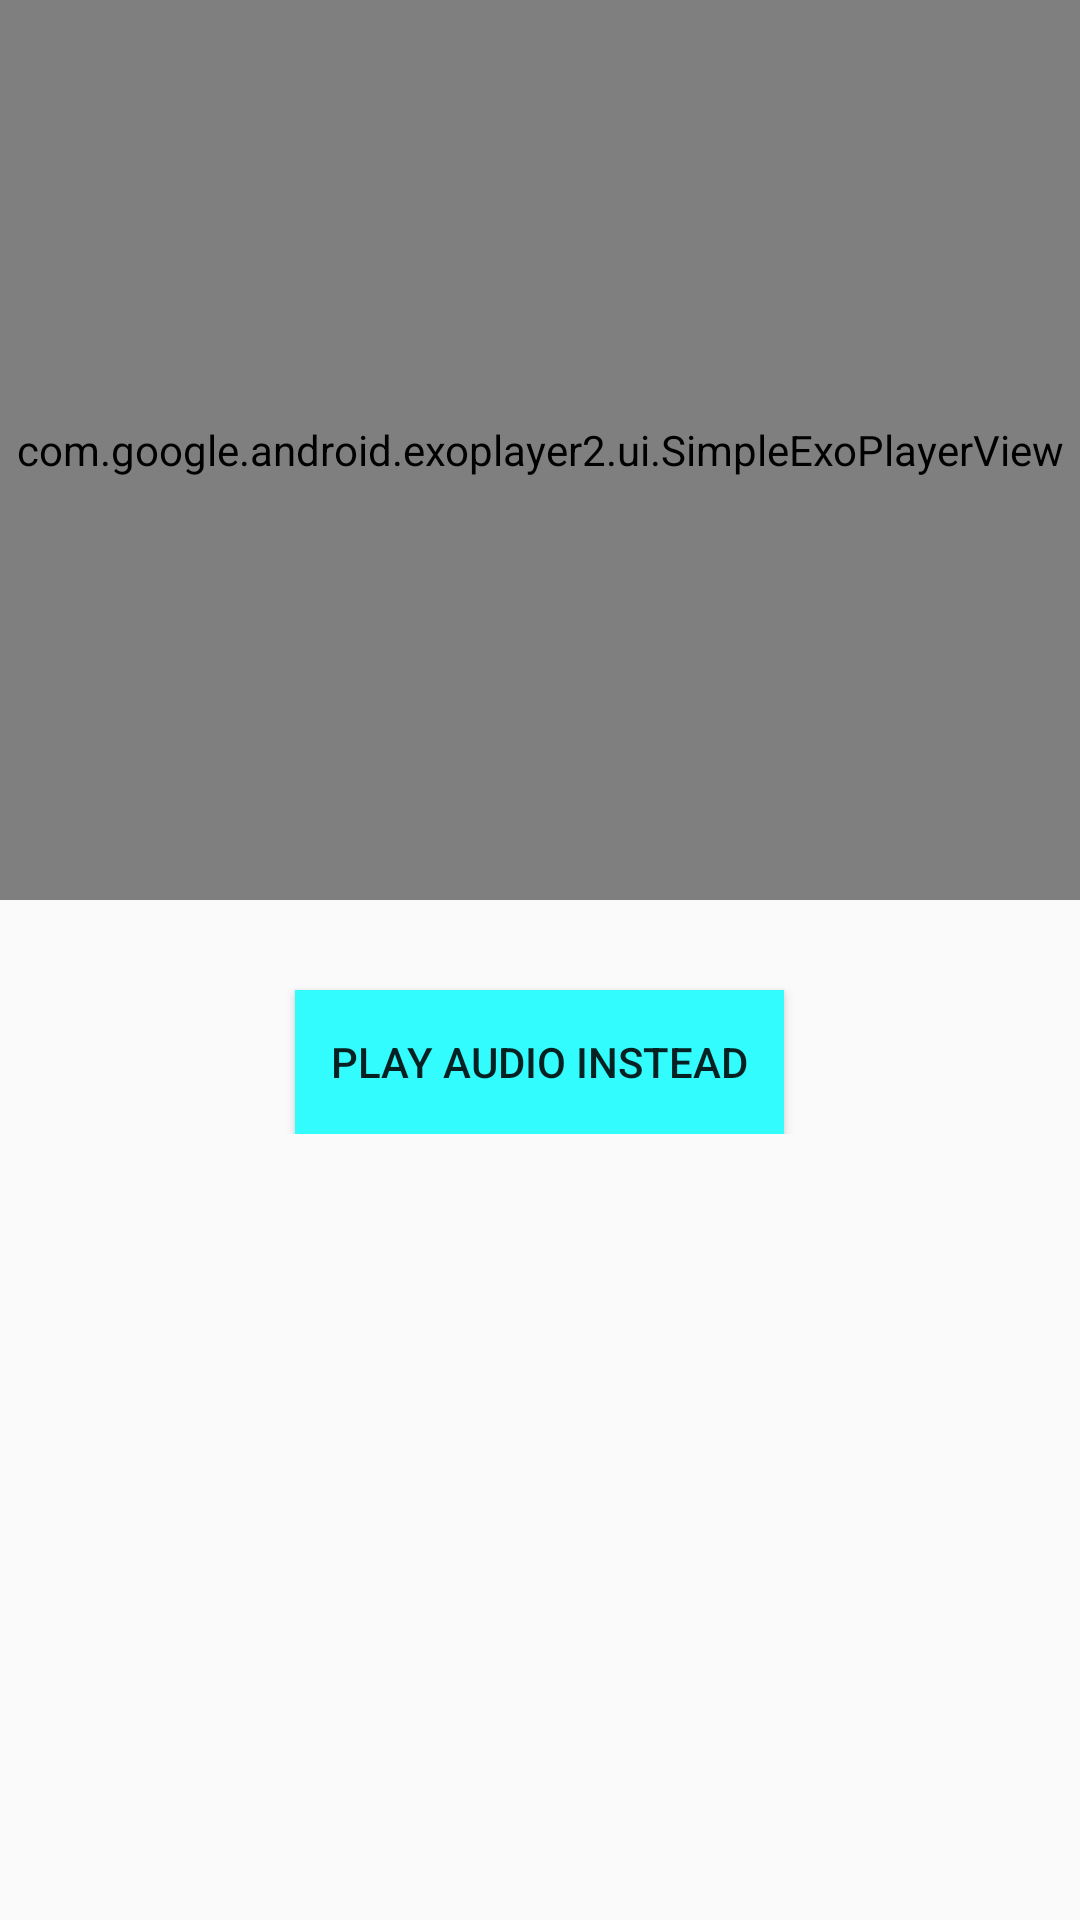

The Android layout XML behind this screen, and the referenced resources:
<!-- AndroidManifest.xml: application theme Theme.Features -->
<!-- res/layout/activity_exoplayer_page.xml -->
<?xml version="1.0" encoding="utf-8"?>
<ScrollView
    android:layout_width="match_parent"
    android:layout_height="match_parent"
    xmlns:android="http://schemas.android.com/apk/res/android">

    <RelativeLayout
        android:layout_width="match_parent"
        android:layout_height="wrap_content">

        <LinearLayout
            android:layout_centerInParent="true"
            android:layout_width="match_parent"
            android:layout_height="match_parent"
            android:orientation="vertical">
            <com.google.android.exoplayer2.ui.SimpleExoPlayerView
                android:id="@+id/exoPlayerVIew"
                android:layout_width="match_parent"
                android:layout_height="300dp" />
            <androidx.appcompat.widget.AppCompatButton
                android:id="@+id/btn_playInstead"
                android:layout_width="wrap_content"
                android:layout_height="wrap_content"
                android:layout_gravity="center"
                android:background="@color/navy_blue"
                android:text="Play Audio Instead"
                android:padding="12dp"
                android:layout_marginTop="30dp"/>
        </LinearLayout>
    </RelativeLayout>

</ScrollView>
<!-- resources referenced by this layout -->
<resources>
  <color name="navy_blue">#33FCFF</color>
  <style name="Theme.Features" parent="Theme.AppCompat.Light.DarkActionBar">
          
          <item name="colorPrimary">@color/purple_500</item>
          <item name="colorPrimaryVariant">@color/purple_700</item>
          <item name="colorOnPrimary">@color/white</item>
          
          <item name="colorSecondary">@color/teal_200</item>
          <item name="colorSecondaryVariant">@color/teal_700</item>
          <item name="colorOnSecondary">@color/black</item>
          
          <item name="android:statusBarColor" tools:targetApi="l">?attr/colorPrimaryVariant</item>
          
      </style>
  <color name="purple_500">#FF6200EE</color>
  <color name="purple_700">#FF3700B3</color>
  <color name="white">#FFFFFFFF</color>
  <color name="teal_200">#FF03DAC5</color>
  <color name="teal_700">#FF018786</color>
  <color name="black">#FF000000</color>
</resources>
